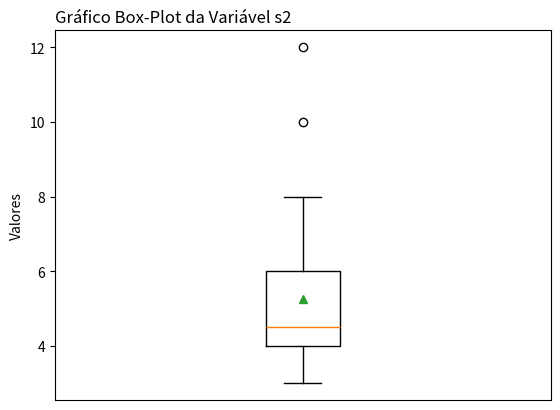
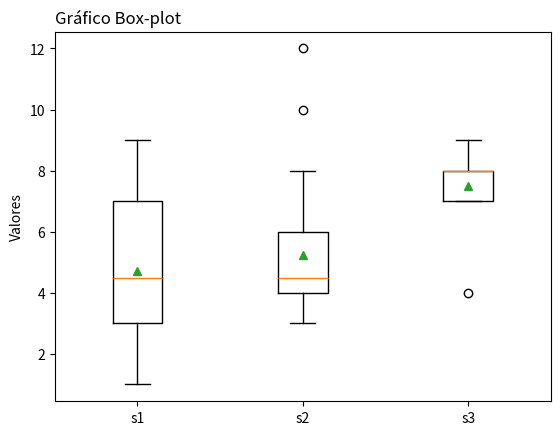

These figures' Python source, in order:
import pandas as pd
import numpy as np
import matplotlib.pyplot as plt
import seaborn as sns
import scipy.stats as stats

#Geração dos dados
s1 = pd.Series([7, 7, 6, 2,	5, 4, 3, 7,	3, 1, 2, 4, 8, 6, 3, 7, 9, 6, 1, 3]) #gera uma série de dados
pd.DataFrame.head(s1)

s2 = pd.Series([3, 3, 5, 12, 3, 4, 10, 5, 4, 4, 3, 4, 8, 4, 5, 5, 6, 6, 4, 7])
pd.DataFrame.head(s2)

s3 = pd.Series([7, 7, 7, 8, 8, 7, 7, 7, 4, 8, 7, 8, 8, 9, 8, 8, 7, 9, 8, 8])
pd.DataFrame.head(s3)

##################################

#GRÁFICO ÚNICO
fig = plt.figure()
plt.boxplot(s2, showmeans = True) #para mostrar a média com o triângulo verde
plt.ylabel('Valores')

# Remove o valor do eixo x
plt.xticks([1], [''])

# Remove o tick do eixo x
plt.tick_params(axis = "x", which = "both", bottom = False, top = False)

plt.title('Gráfico Box-Plot da Variável s2', loc = 'left')


#GRÁFICO MÚLTIPLAS VARIÁVEIS EM UM GRÁFICO
fig = plt.figure()
plt.boxplot([s1, s2, s3], showmeans = True)
plt.xticks([1, 2, 3], ['s1', 's2', 's3'])
plt.ylabel('Valores')
plt.title('Gráfico Box-plot', loc = 'left')